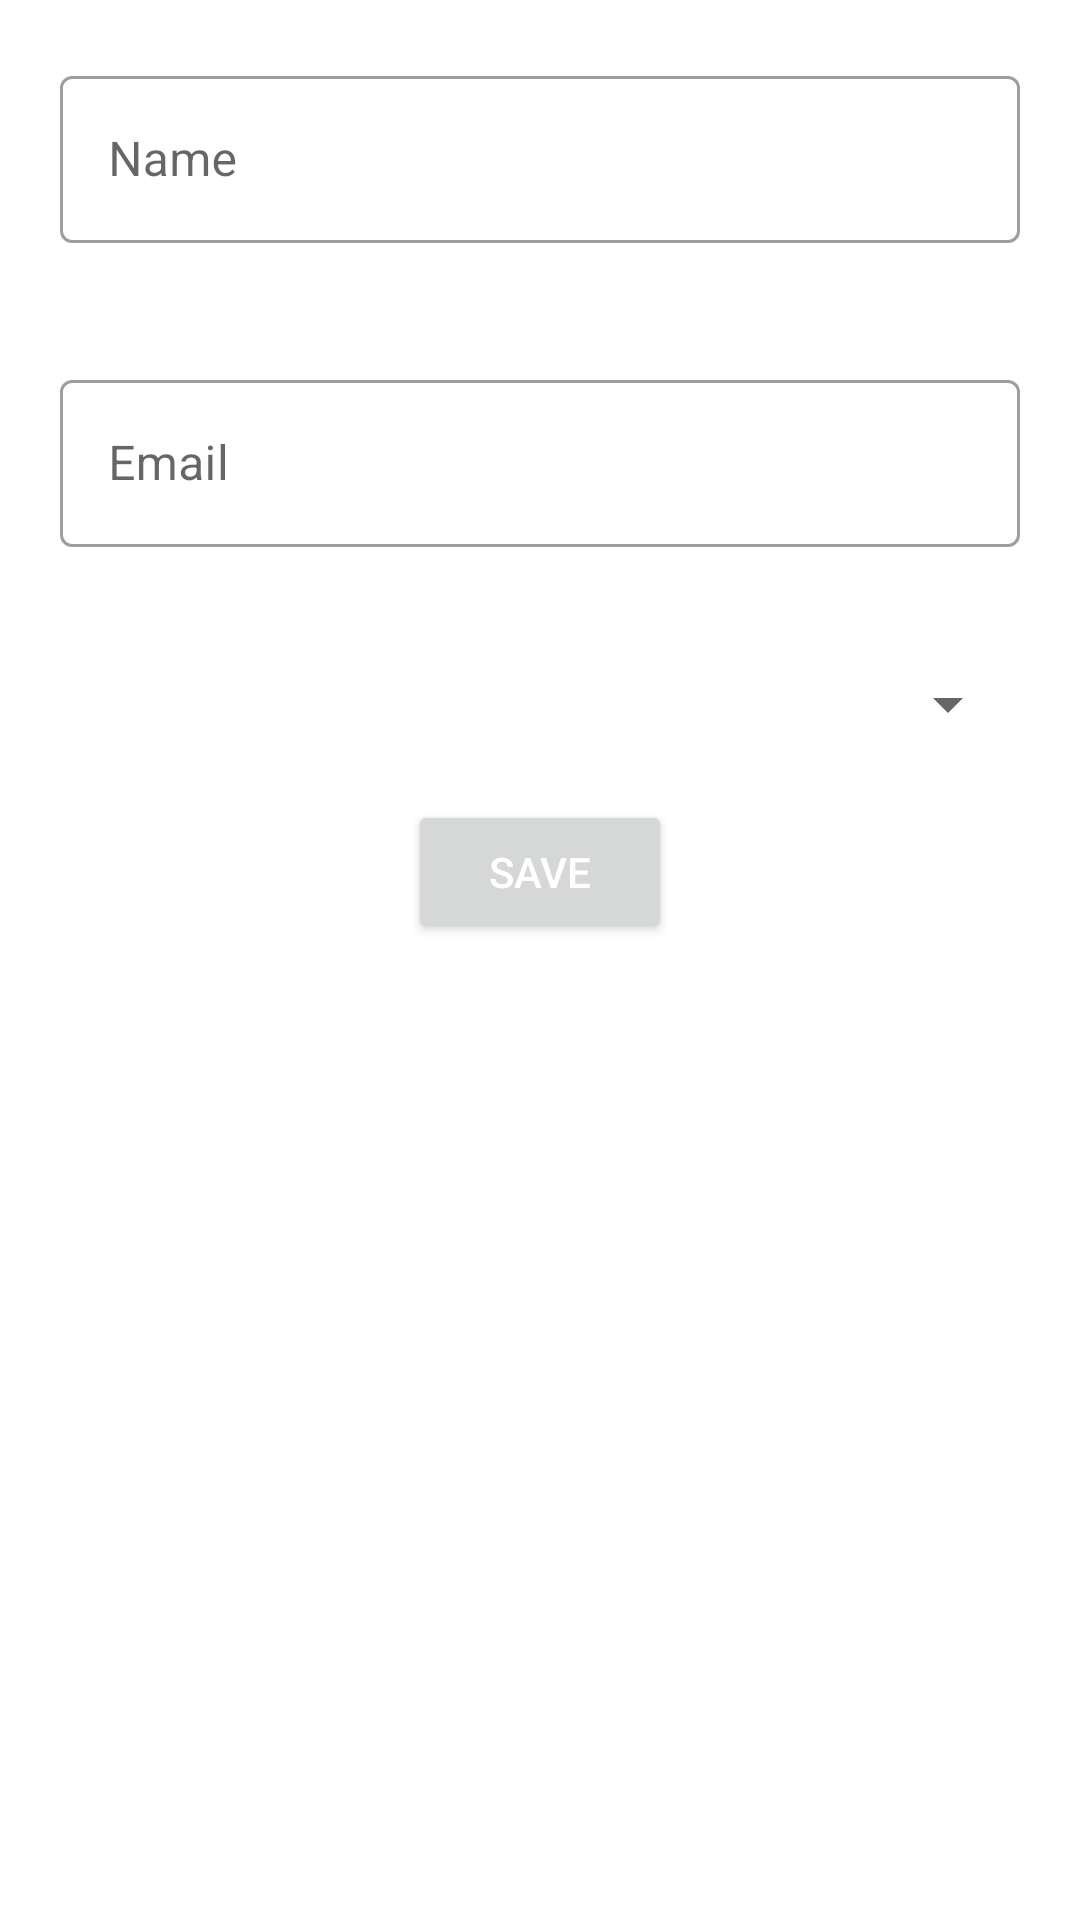

The Android layout XML behind this screen, and the referenced resources:
<!-- AndroidManifest.xml: application theme Theme.MyApplication -->
<!-- res/layout/activity_rtfadd_update.xml -->
<?xml version="1.0" encoding="utf-8"?>
<androidx.constraintlayout.widget.ConstraintLayout xmlns:android="http://schemas.android.com/apk/res/android"
    xmlns:app="http://schemas.android.com/apk/res-auto"
    xmlns:tools="http://schemas.android.com/tools"
    android:layout_width="match_parent"
    android:layout_height="match_parent"
    tools:context=".apidemo.RTFAddUpdateActivity">

    <com.google.android.material.textfield.TextInputLayout
        android:id="@+id/material_user_name"
        style="@style/Widget.MaterialComponents.TextInputLayout.OutlinedBox"
        android:layout_width="match_parent"
        android:layout_height="wrap_content"
        android:layout_margin="20dp"
        android:hint="@string/name"
        app:counterMaxLength="50"
        app:endIconMode="clear_text"
        app:errorEnabled="true"
        app:errorTextColor="@color/red"
        app:layout_constraintEnd_toEndOf="parent"
        app:layout_constraintStart_toStartOf="parent"
        app:layout_constraintTop_toTopOf="parent">

        <com.google.android.material.textfield.TextInputEditText
            android:id="@+id/et_users_name"
            android:layout_width="match_parent"
            android:layout_height="wrap_content"
            android:inputType="textPersonName"
            android:maxLines="1" />

    </com.google.android.material.textfield.TextInputLayout>

    <com.google.android.material.textfield.TextInputLayout
        android:id="@+id/material_user_email"
        style="@style/Widget.MaterialComponents.TextInputLayout.OutlinedBox"
        android:layout_width="match_parent"
        android:layout_height="wrap_content"
        android:layout_margin="20dp"
        android:hint="@string/email"
        app:counterMaxLength="50"
        app:endIconMode="clear_text"
        app:errorEnabled="true"
        app:errorTextColor="@color/red"
        app:layout_constraintEnd_toEndOf="parent"
        app:layout_constraintStart_toStartOf="parent"
        app:layout_constraintTop_toBottomOf="@id/material_user_name">

        <com.google.android.material.textfield.TextInputEditText
            android:id="@+id/et_users_email"
            android:layout_width="match_parent"
            android:layout_height="wrap_content"
            android:inputType="textEmailAddress"
            android:maxLines="1" />

    </com.google.android.material.textfield.TextInputLayout>

    

    <Spinner
        android:id="@+id/sp_user_gender"
        android:layout_width="match_parent"
        android:layout_height="wrap_content"
        android:layout_margin="20dp"
        android:padding="5dp"
        app:layout_constraintEnd_toEndOf="parent"
        app:layout_constraintStart_toStartOf="parent"
        app:layout_constraintTop_toBottomOf="@id/material_user_email" />

    

    <Button
        android:id="@+id/btn_save_user_data"
        android:layout_width="wrap_content"
        android:layout_height="wrap_content"
        android:layout_margin="20dp"
        android:text="@string/save"
        android:textColor="@color/white"
        app:layout_constraintEnd_toEndOf="parent"
        app:layout_constraintStart_toStartOf="parent"
        app:layout_constraintTop_toBottomOf="@id/sp_user_gender" />

</androidx.constraintlayout.widget.ConstraintLayout>
<!-- resources referenced by this layout -->
<resources>
  <color name="red">#D34949</color>
  <color name="white">#FFFFFFFF</color>
  <string name="email">Email</string>
  <string name="gender">Gender</string>
  <string name="name">Name</string>
  <string name="save">save</string>
  <string name="status">Status</string>
  <style name="Theme.MyApplication" parent="Theme.MaterialComponents.DayNight.NoActionBar">
          
          <item name="colorPrimary">@color/purple_500</item>
          //ActionBar | AppBar
          <item name="colorPrimaryVariant">@color/purple_700</item>
          //StatusBar | NotificationBar
          <item name="colorOnPrimary">@color/white</item>
          //for control like button text
          
          <item name="colorSecondary">@color/teal_200</item>
          //for controls like checkboxes and text fields
          <item name="colorSecondaryVariant">@color/teal_700</item>
          <item name="colorOnSecondary">@color/black</item>
          
          <item name="android:statusBarColor" tools:targetApi="l">?attr/colorPrimaryVariant</item>
          
          <item name="bottomSheetDialogTheme">@style/AppBottomSheetDialogTheme</item>
  
      </style>
  <color name="purple_500">#FF6200EE</color>
  <color name="purple_700">#FF3700B3</color>
  <color name="teal_200">#FF03DAC5</color>
  <color name="teal_700">#FF018786</color>
  <color name="black">#FF000000</color>
  <style name="AppBottomSheetDialogTheme" parent="Theme.Design.Light.BottomSheetDialog">
          <item name="bottomSheetStyle">@style/AppModalStyle</item>
      </style>
  <style name="AppModalStyle" parent="Widget.Design.BottomSheet.Modal">
          <item name="android:background">@drawable/bottom_sheet_shapes</item>
      </style>
</resources>
